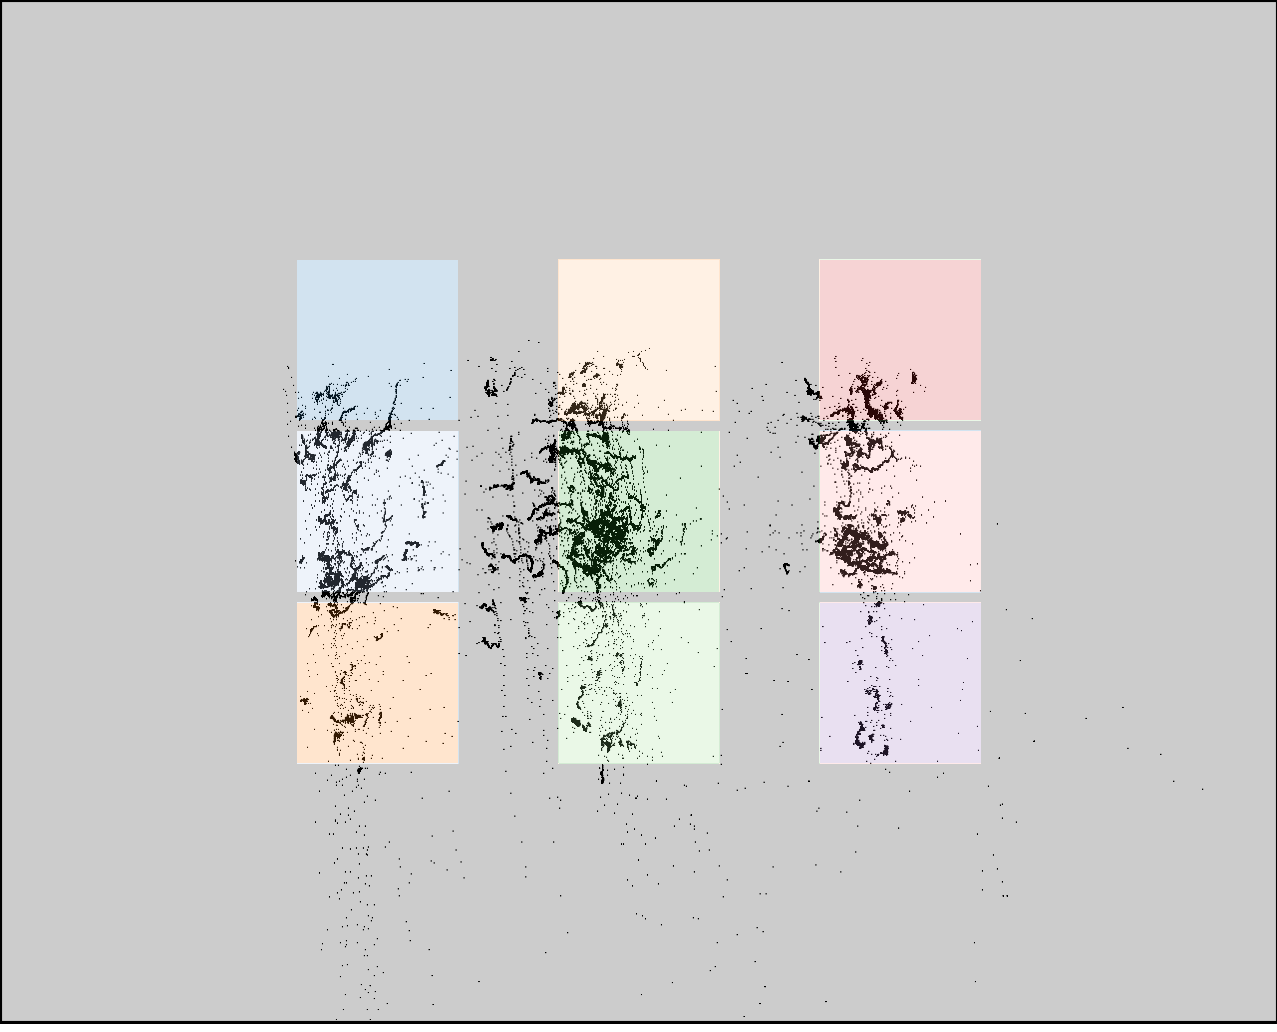

The table this chart was drawn from, first rows:
click0, click1, click2, click3, click4, click5, click6, click7, click8
354, 358, 357, 572, 577, 590, 853, 865, 863
421, 586, 750, 427, 592, 758, 418, 583, 748
